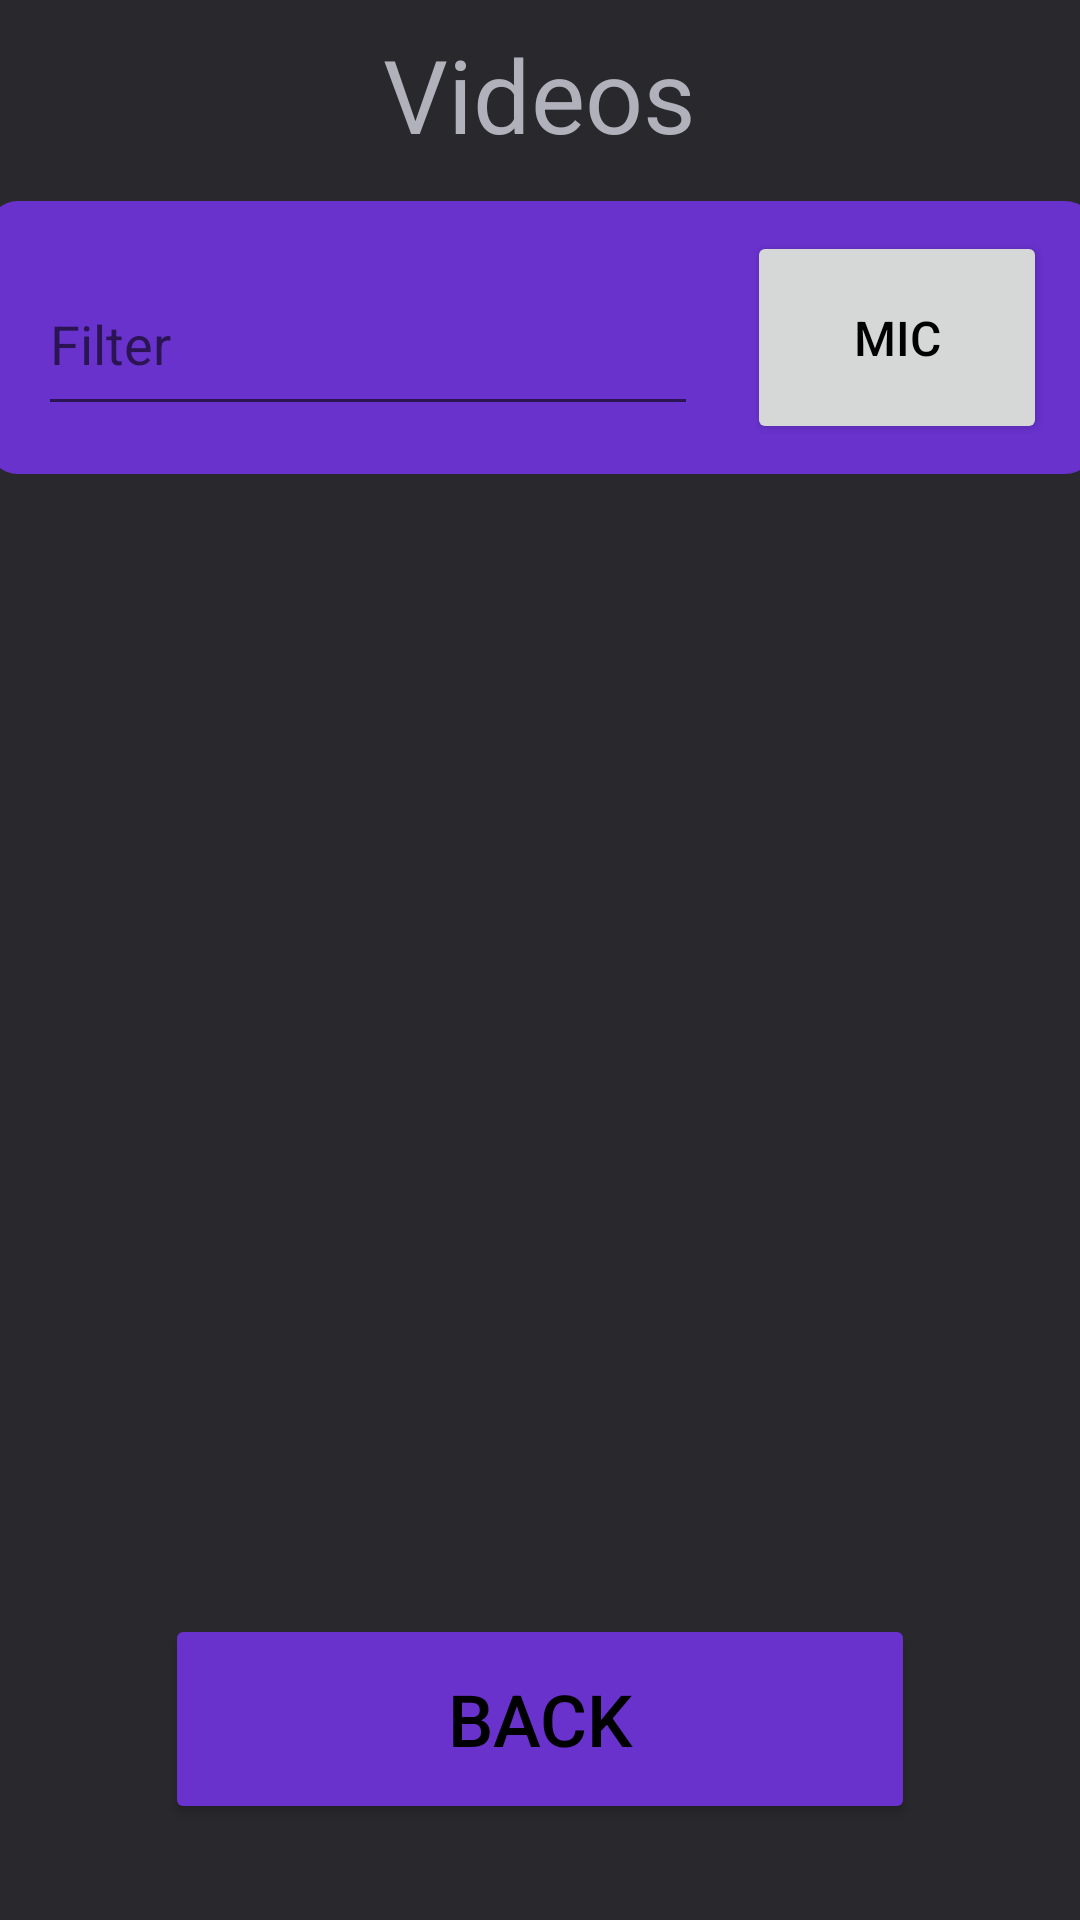

Here is an Android app screen rendered from its layout file. Give the layout XML and the strings, colors and styles it references.
<!-- AndroidManifest.xml: application theme Theme.VioletMedia -->
<!-- res/layout/activity_stored_video.xml -->
<?xml version="1.0" encoding="utf-8"?>
<androidx.constraintlayout.widget.ConstraintLayout xmlns:android="http://schemas.android.com/apk/res/android"
    xmlns:app="http://schemas.android.com/apk/res-auto"
    xmlns:tools="http://schemas.android.com/tools"
    android:layout_width="match_parent"
    android:layout_height="match_parent"
    android:background="@color/background"
    tools:context=".StoredVideo">

    <Button
        android:id="@+id/btnBack"
        android:layout_width="250dp"
        android:layout_height="70dp"
        android:layout_marginBottom="32dp"
        android:backgroundTint="@color/background2"
        android:text="Back"
        android:textColor="@color/black"
        android:textSize="24sp"
        app:layout_constraintBottom_toBottomOf="parent"
        app:layout_constraintEnd_toEndOf="parent"
        app:layout_constraintStart_toStartOf="parent" />

    <TextView
        android:id="@+id/tvVid"
        android:layout_width="218dp"
        android:layout_height="63dp"
        android:gravity="center"
        android:text="Videos"
        android:textColor="@color/title1"
        android:textSize="34sp"
        app:layout_constraintEnd_toEndOf="parent"
        app:layout_constraintHorizontal_bias="0.497"
        app:layout_constraintStart_toStartOf="parent"
        app:layout_constraintTop_toTopOf="parent" />

    <androidx.recyclerview.widget.RecyclerView
        android:id="@+id/rvVideos"
        android:layout_width="360dp"
        android:layout_height="0dp"
        android:layout_marginTop="16dp"
        android:layout_marginBottom="16dp"
        app:layout_constraintBottom_toTopOf="@+id/btnBack"
        app:layout_constraintEnd_toEndOf="parent"
        app:layout_constraintHorizontal_bias="0.49"
        app:layout_constraintStart_toStartOf="parent"
        app:layout_constraintTop_toBottomOf="@+id/constraintLayout"
        app:layout_constraintVertical_bias="0.555" />

    <androidx.constraintlayout.widget.ConstraintLayout
        android:id="@+id/constraintLayout"
        android:layout_width="369dp"
        android:layout_height="91dp"
        android:layout_marginTop="4dp"
        android:background="@drawable/layout_bg"
        app:layout_constraintEnd_toEndOf="parent"
        app:layout_constraintStart_toStartOf="parent"
        app:layout_constraintTop_toBottomOf="@+id/tvVid">

        <EditText
            android:id="@+id/etFilter"
            android:layout_width="220dp"
            android:layout_height="58dp"
            android:ems="10"
            android:hint="Filter"
            android:inputType="text"
            app:layout_constraintBottom_toBottomOf="parent"
            app:layout_constraintEnd_toStartOf="@+id/btnSpeech"
            app:layout_constraintStart_toStartOf="parent"
            app:layout_constraintTop_toTopOf="parent"
            app:layout_constraintVertical_bias="0.515" />

        <Button
            android:id="@+id/btnSpeech"
            android:layout_width="100dp"
            android:layout_height="71dp"
            android:layout_marginEnd="16dp"
            android:text="Mic"
            android:textColor="@color/black"
            android:textSize="16sp"
            app:layout_constraintBottom_toBottomOf="parent"
            app:layout_constraintEnd_toEndOf="parent"
            app:layout_constraintTop_toTopOf="parent" />

    </androidx.constraintlayout.widget.ConstraintLayout>

</androidx.constraintlayout.widget.ConstraintLayout>
<!-- resources referenced by this layout -->
<resources>
  <color name="background">#F31F1F23</color>
  <color name="background2">#6932CD</color>
  <color name="black">#FF000000</color>
  <color name="title1">#B1B1BC</color>
  <!-- drawable layout_bg (drawable) -->
  <?xml version="1.0" encoding="UTF-8"?>
  <shape xmlns:android="http://schemas.android.com/apk/res/android">
      <solid android:color="@color/background2"/>
      <corners android:radius="10dp"/>
      <padding android:left="0dp" android:top="0dp" android:right="0dp" android:bottom="0dp" />
  </shape>
  <style name="Theme.VioletMedia" parent="android:Theme.Material.Light.NoActionBar" />
</resources>
